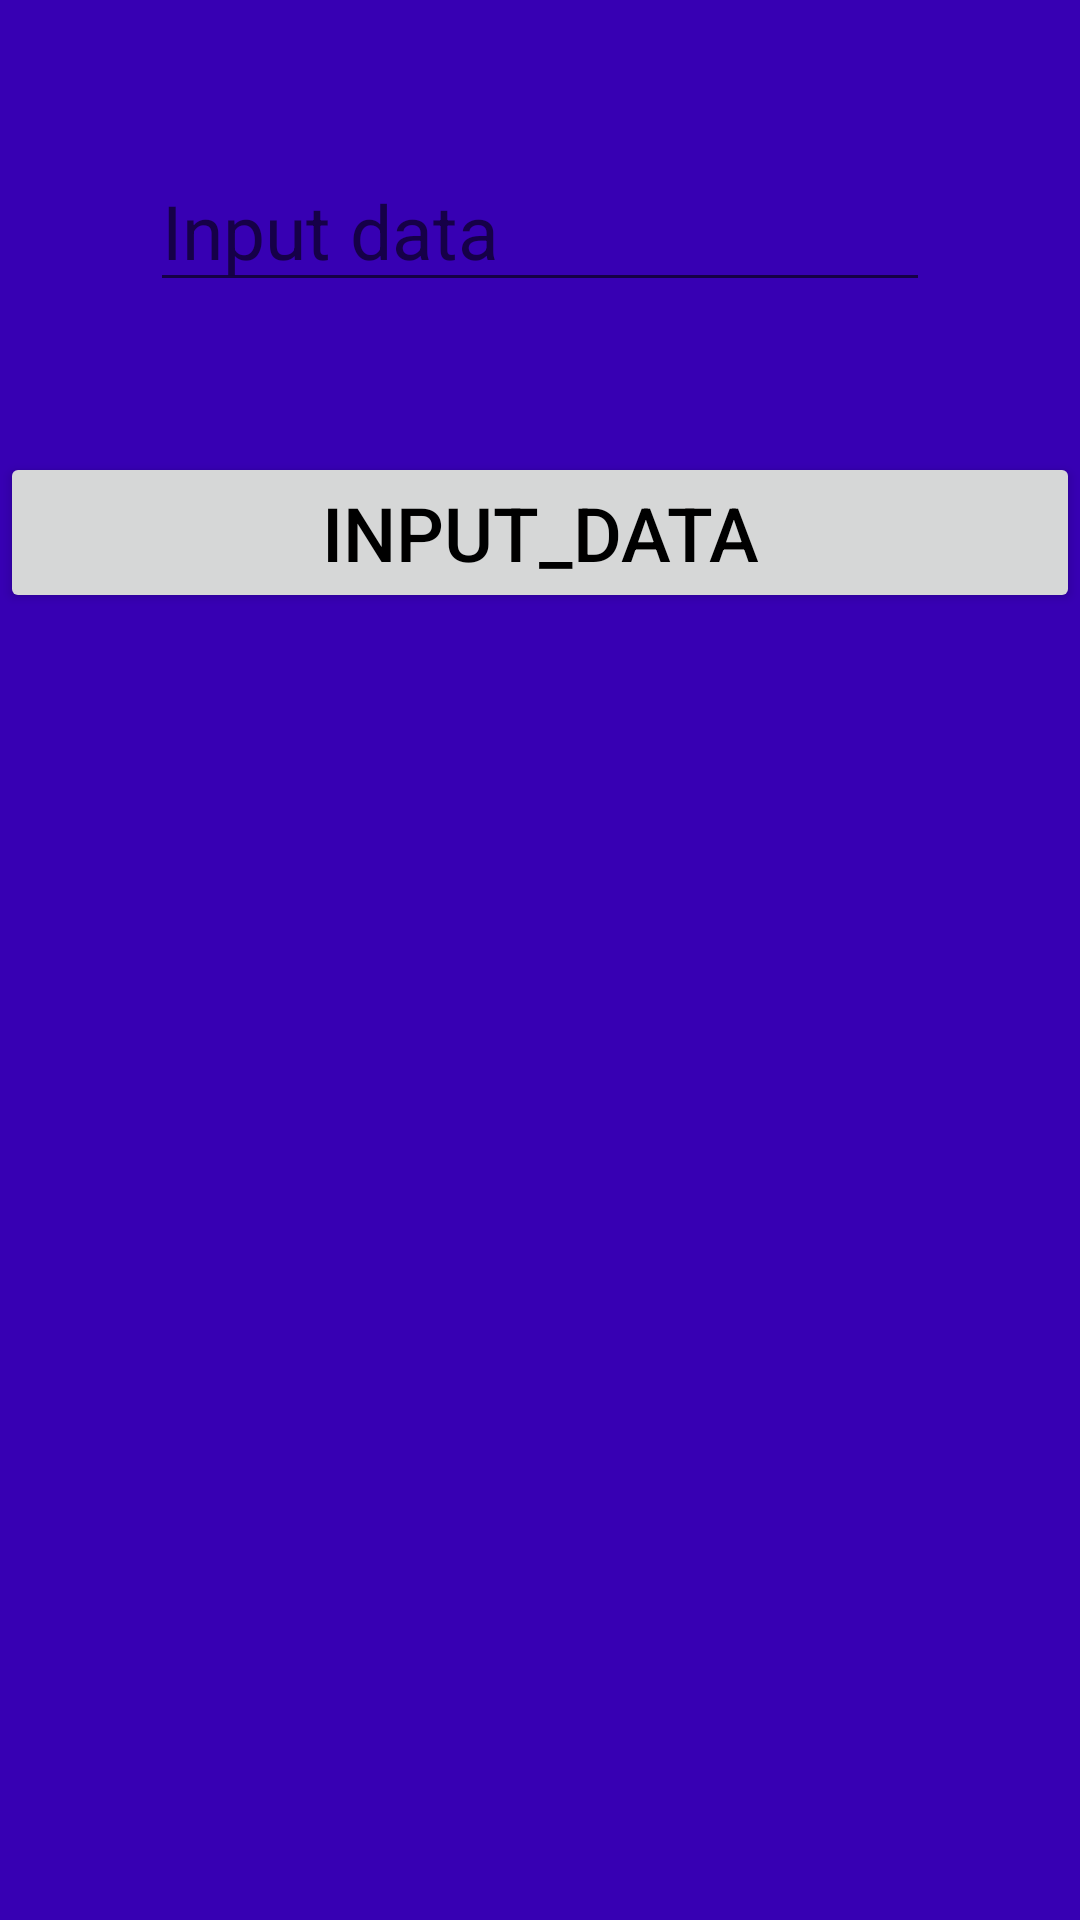

This screen was rendered from an Android layout file. Write that file and the resources it references.
<!-- AndroidManifest.xml: application theme Theme.Lesson5A1 -->
<!-- res/layout/fragment_seccond_.xml -->
<?xml version="1.0" encoding="utf-8"?>
<LinearLayout xmlns:android="http://schemas.android.com/apk/res/android"
    xmlns:tools="http://schemas.android.com/tools"
    android:layout_width="match_parent"
    android:layout_height="match_parent"
   android:background="@color/purple_700"
    android:orientation="vertical"
    tools:context=".SecondFragment.SecondFragment">


    <EditText
        android:id="@+id/et_input"
        android:layout_width="match_parent"
        android:layout_height="wrap_content"
        android:layout_margin="50dp"
        android:hint="Input data"
        android:textColor="@color/black"
        android:textSize="25sp"/>
    <Button
        android:id="@+id/btn_data"
        android:layout_width="match_parent"
        android:layout_height="wrap_content"
        android:text="Input_data"
        android:textColor="@color/black"
        android:textSize="25sp"/>


</LinearLayout>
<!-- resources referenced by this layout -->
<resources>
  <color name="black">#FF000000</color>
  <color name="purple_700">#FF3700B3</color>
  <style name="Theme.Lesson5A1" parent="Theme.MaterialComponents.DayNight.DarkActionBar">
          
          <item name="colorPrimary">@color/purple_500</item>
          <item name="colorPrimaryVariant">@color/purple_700</item>
          <item name="colorOnPrimary">@color/white</item>
          
          <item name="colorSecondary">@color/teal_200</item>
          <item name="colorSecondaryVariant">@color/teal_700</item>
          <item name="colorOnSecondary">@color/black</item>
          
          <item name="android:statusBarColor" tools:targetApi="l">?attr/colorPrimaryVariant</item>
          
      </style>
  <color name="purple_500">#FF6200EE</color>
  <color name="white">#FFFFFFFF</color>
  <color name="teal_200">#FF03DAC5</color>
  <color name="teal_700">#FF018786</color>
</resources>
